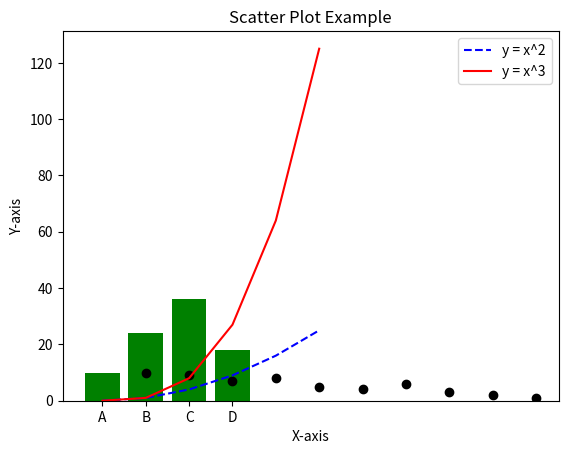

Python code for this plot:
# Matplotlib
import matplotlib.pyplot as plt

x =[0, 1, 2, 3, 4, 5]
y1 = [0, 1, 4, 9, 16, 25]
y2 = [0, 1, 8, 27, 64, 125]

plt.plot(x, y1, label='y = x^2', color='blue', linestyle='--')
plt.plot(x, y2, label='y = x^3', color='red', linestyle='-')

plt.xlabel('X-axis')
plt.ylabel('Yaxis')
plt.title('Multiple Lines Plot')
plt.legend()

plt.show()


#B Bar Chart
import matplotlib.pyplot as plt

categories = ['A', 'B', 'C', 'D']
values = [10, 24, 36, 18]

plt.bar(categories, values, color='green')

plt.xlabel('Category')
plt.ylabel('Values')
plt.title('Simple Bar Chart')

plt.show()


# C Scatter Plot
import matplotlib.pyplot as plt

x = [1, 2, 3, 4, 5, 6, 7, 8, 9, 10]
y = [10, 9, 7, 8, 5, 4, 6, 3, 2, 1]

plt.scatter(x, y, color='black', marker='o')

plt.xlabel('X-axis')
plt.ylabel('Y-axis')
plt.title('Scatter Plot Example')
plt.show()
